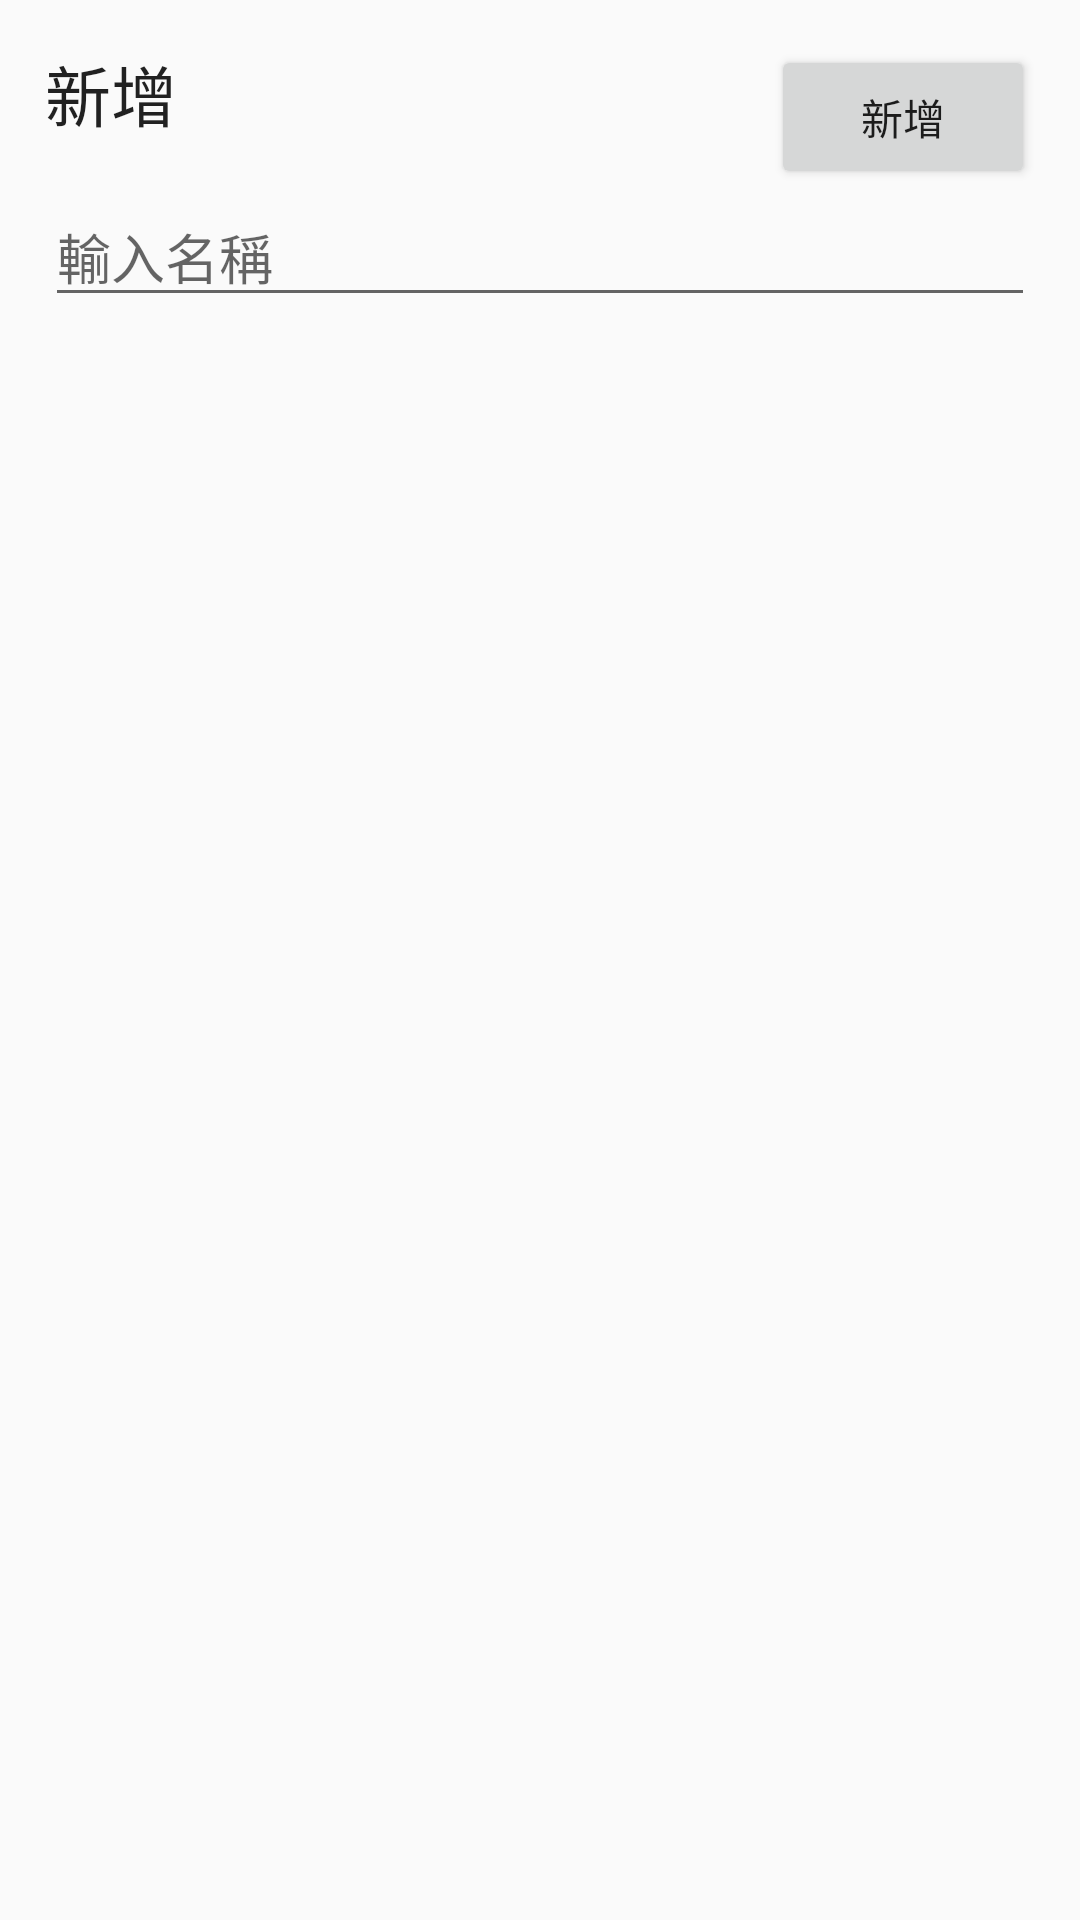

The Android layout XML behind this screen, and the referenced resources:
<!-- AndroidManifest.xml: application theme AppTheme -->
<!-- res/layout/dialog_add_data.xml -->
<?xml version="1.0" encoding="utf-8"?>
<RelativeLayout xmlns:android="http://schemas.android.com/apk/res/android"
    android:layout_width="match_parent"
    android:layout_height="wrap_content"
    android:padding="15dp">

    <TextView
        android:id="@+id/tv_text"
        android:layout_width="wrap_content"
        android:layout_height="wrap_content"
        android:layout_alignParentEnd="true"
        android:layout_alignParentLeft="true"
        android:layout_alignParentRight="true"
        android:layout_alignParentStart="true"
        android:layout_alignParentTop="true"
        android:text="@string/add"
        android:textAppearance="?android:attr/textAppearanceLarge" />

    <Button
        android:id="@+id/bt_add_data"
        android:layout_width="wrap_content"
        android:layout_height="wrap_content"
        android:layout_alignParentEnd="true"
        android:layout_alignParentRight="true"
        android:layout_alignRight="@+id/tv_text"
        android:text="@string/add" />

    <EditText
        android:layout_marginTop="15dp"
        android:id="@+id/et_name"
        android:layout_width="wrap_content"
        android:layout_height="wrap_content"
        android:layout_alignParentEnd="true"
        android:layout_alignParentLeft="true"
        android:layout_alignParentRight="true"
        android:layout_alignParentStart="true"
        android:layout_below="@+id/tv_text"
        android:hint="@string/input_hint" />


</RelativeLayout>
<!-- resources referenced by this layout -->
<resources>
  <string name="add">新增</string>
  <string name="input_hint">輸入名稱</string>
  <style name="AppTheme" parent="Theme.AppCompat.Light.DarkActionBar">
          
          <item name="colorPrimary">@color/colorPrimary</item>
          <item name="colorPrimaryDark">@color/colorPrimaryDark</item>
          <item name="colorAccent">@color/colorAccent</item>
      </style>
  <color name="colorPrimary">#3F51B5</color>
  <color name="colorPrimaryDark">#303F9F</color>
  <color name="colorAccent">#FF4081</color>
</resources>
